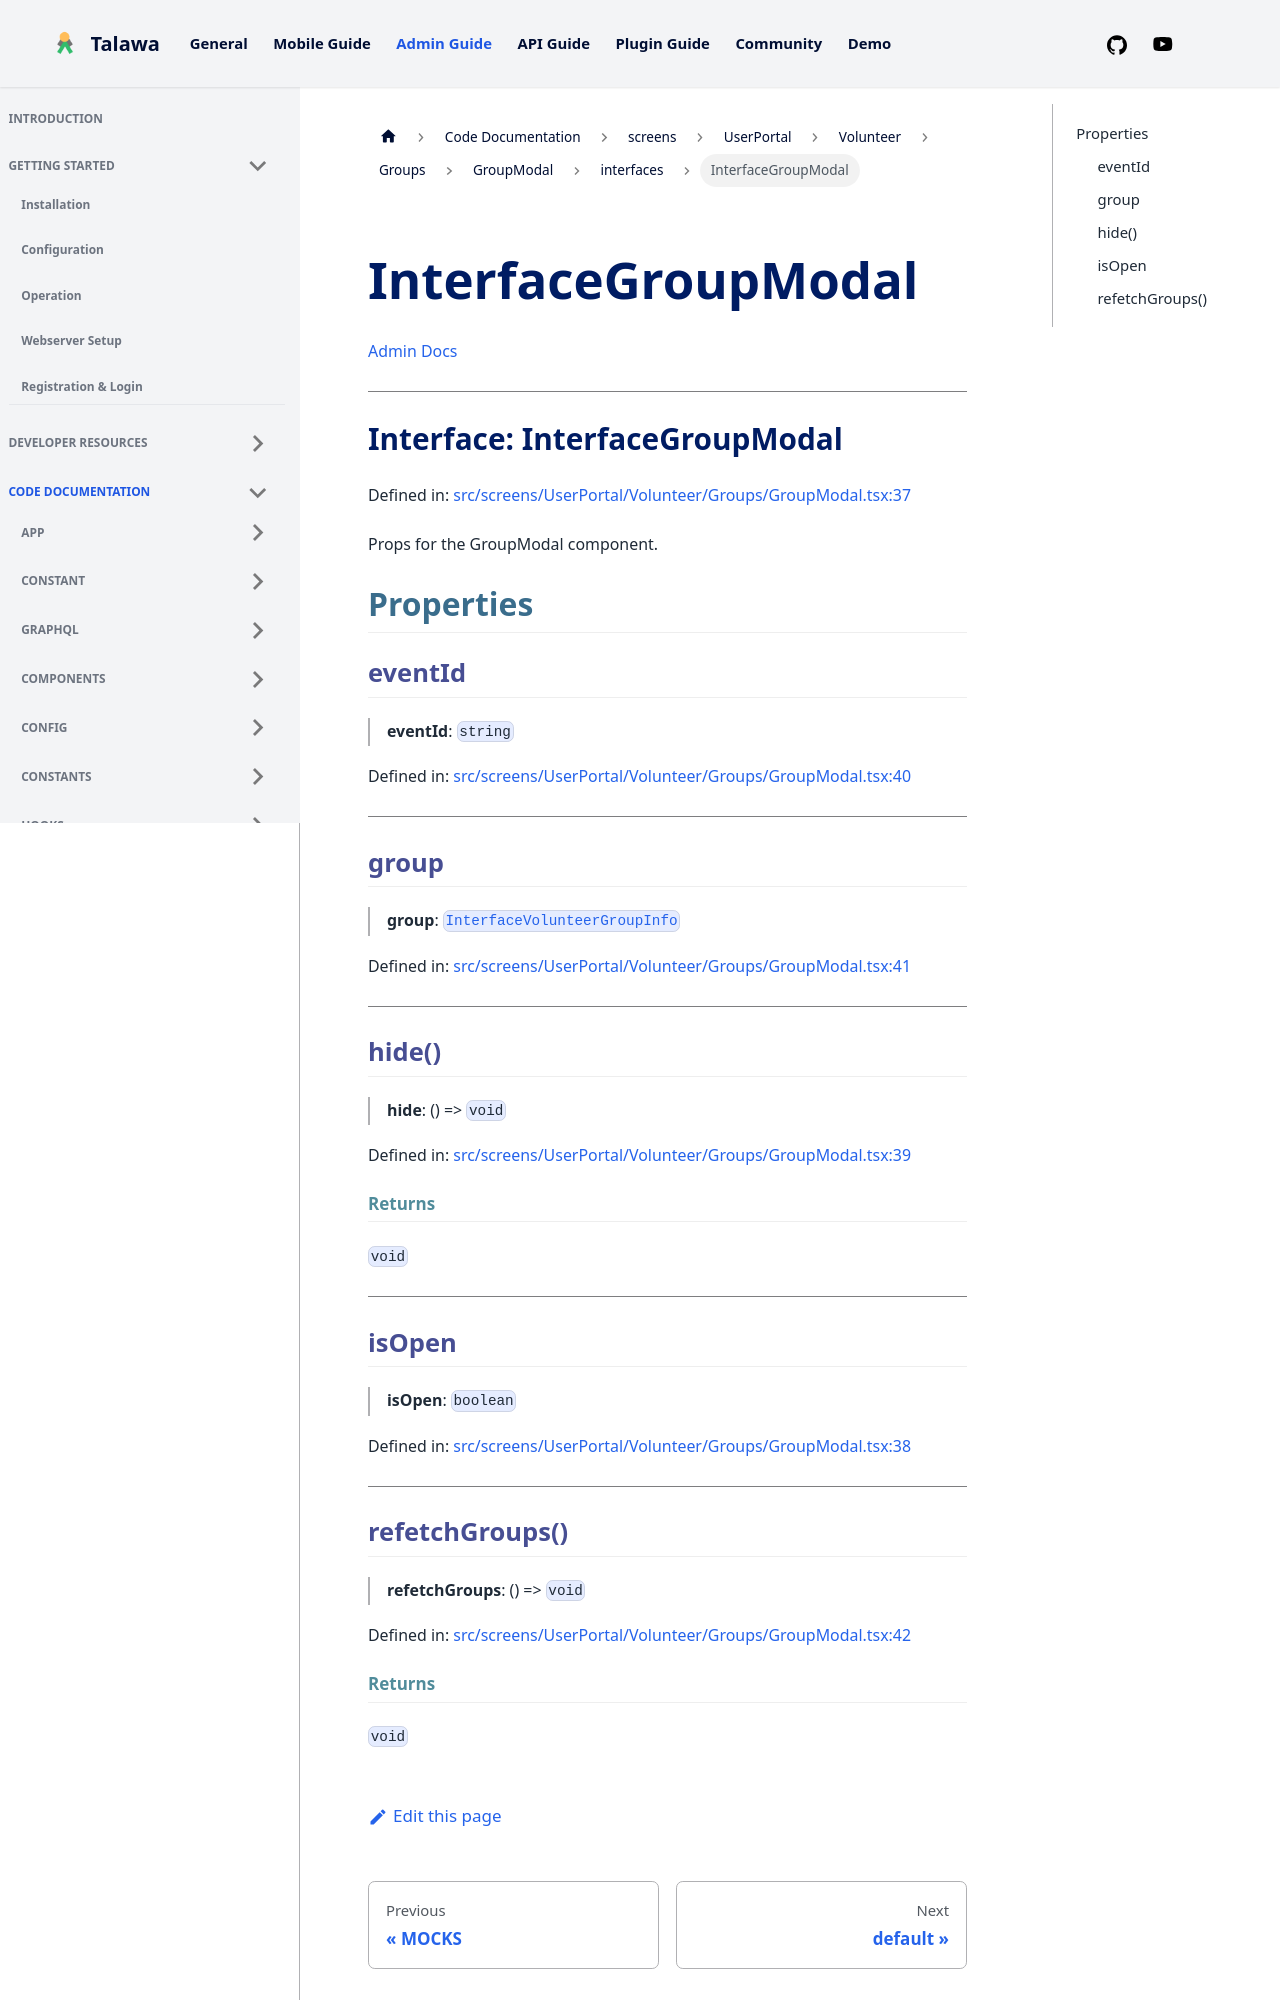

repository: PalisadoesFoundation/talawa-admin · page: docs/auto-docs/screens/UserPortal/Volunteer/Groups/GroupModal/interfaces/InterfaceGroupModal/index.html · generator: docusaurus

[Admin Docs](/)

***

# Interface: InterfaceGroupModal

Defined in: [src/screens/UserPortal/Volunteer/Groups/GroupModal.tsx:37](https://github.com/PalisadoesFoundation/talawa-admin/blob/main/src/screens/UserPortal/Volunteer/Groups/GroupModal.tsx#L37)

Props for the GroupModal component.

## Properties

### eventId

> **eventId**: `string`

Defined in: [src/screens/UserPortal/Volunteer/Groups/GroupModal.tsx:40](https://github.com/PalisadoesFoundation/talawa-admin/blob/main/src/screens/UserPortal/Volunteer/Groups/GroupModal.tsx#L40)

***

### group

> **group**: [`InterfaceVolunteerGroupInfo`](../../../../../../utils/interfaces/interfaces/InterfaceVolunteerGroupInfo.md)

Defined in: [src/screens/UserPortal/Volunteer/Groups/GroupModal.tsx:41](https://github.com/PalisadoesFoundation/talawa-admin/blob/main/src/screens/UserPortal/Volunteer/Groups/GroupModal.tsx#L41)

***

### hide()

> **hide**: () => `void`

Defined in: [src/screens/UserPortal/Volunteer/Groups/GroupModal.tsx:39](https://github.com/PalisadoesFoundation/talawa-admin/blob/main/src/screens/UserPortal/Volunteer/Groups/GroupModal.tsx#L39)

#### Returns

`void`

***

### isOpen

> **isOpen**: `boolean`

Defined in: [src/screens/UserPortal/Volunteer/Groups/GroupModal.tsx:38](https://github.com/PalisadoesFoundation/talawa-admin/blob/main/src/screens/UserPortal/Volunteer/Groups/GroupModal.tsx#L38)

***
